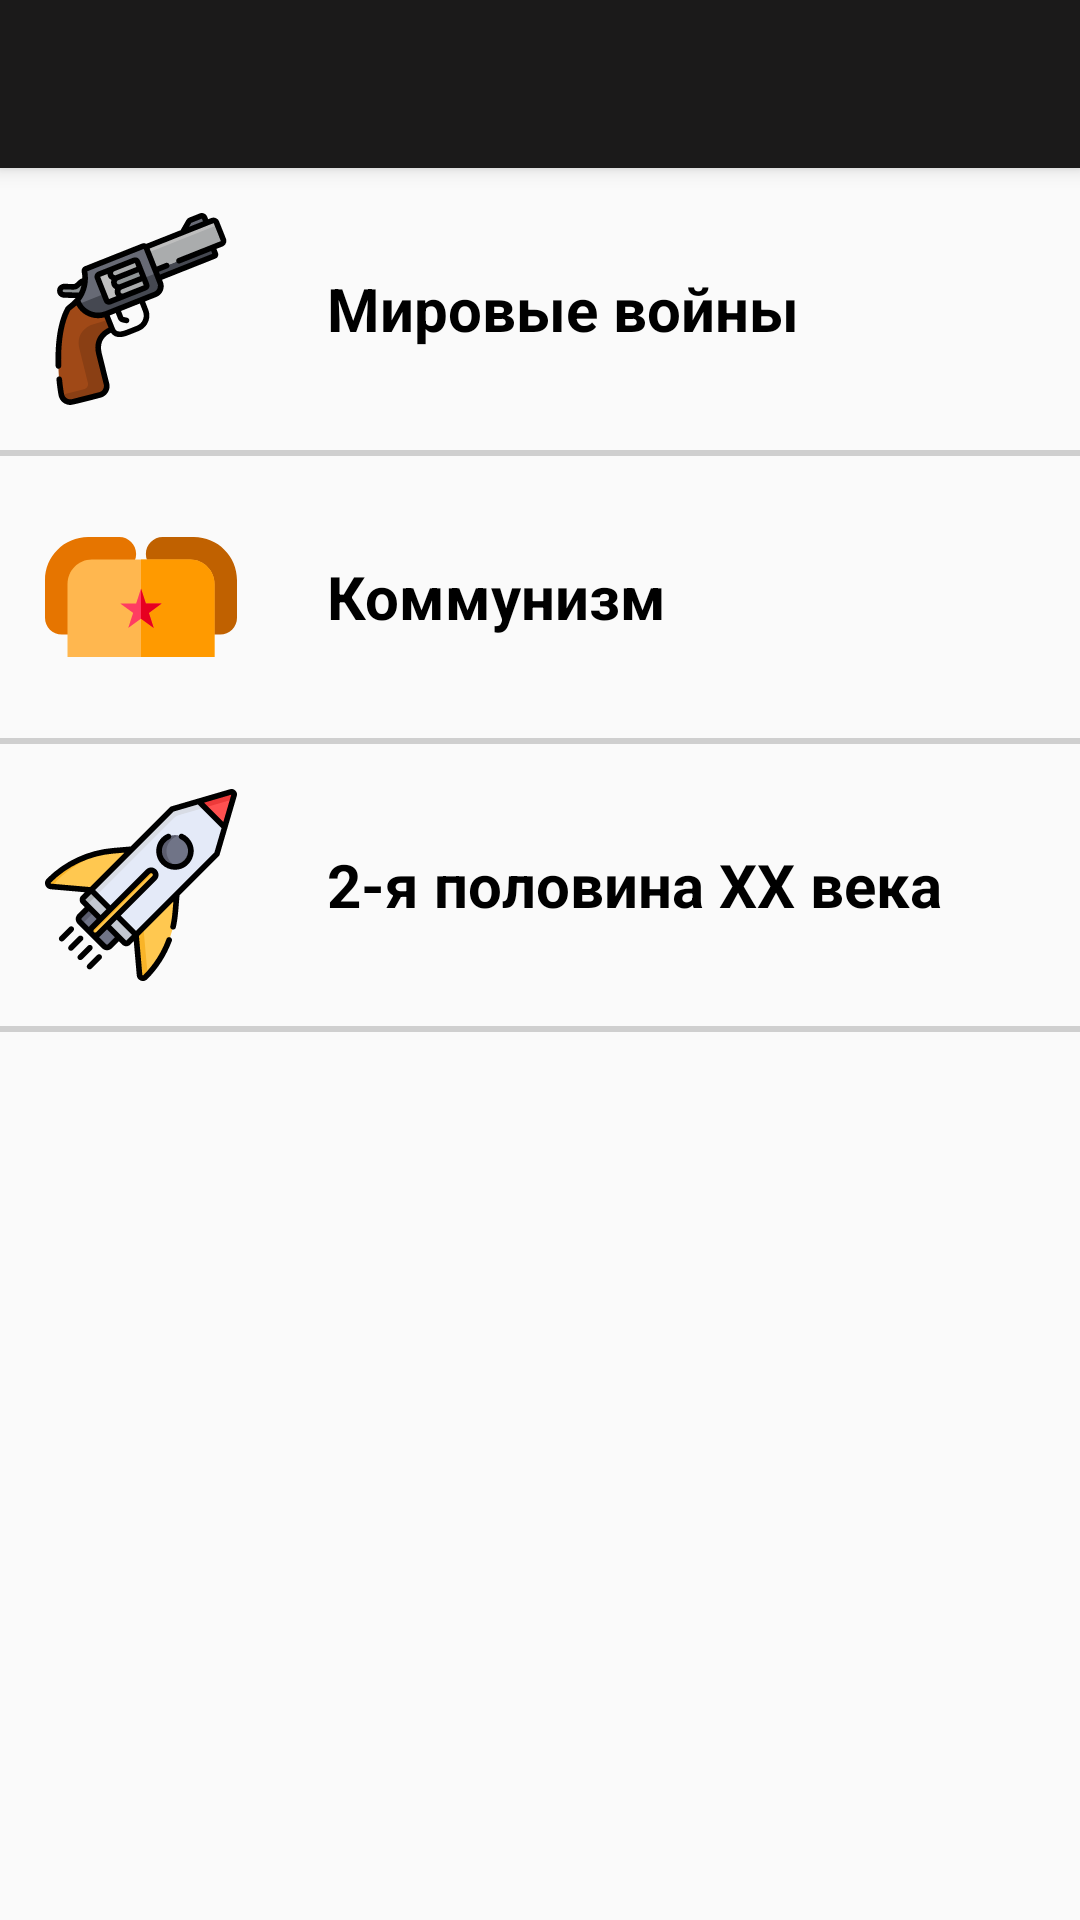

Layout XML and referenced resources for this Android screen:
<!-- AndroidManifest.xml: activity theme AppTheme.NoActionBar -->
<!-- res/layout/activity_twentieth.xml -->
<?xml version="1.0" encoding="utf-8"?>
<android.support.design.widget.CoordinatorLayout xmlns:android="http://schemas.android.com/apk/res/android"
    xmlns:app="http://schemas.android.com/apk/res-auto"
    xmlns:tools="http://schemas.android.com/tools"
    android:layout_width="match_parent"
    android:layout_height="match_parent"
    tools:context=".twentieth.TwentiethActivity">

    <android.support.design.widget.AppBarLayout
        android:layout_width="match_parent"
        android:layout_height="wrap_content"
        android:theme="@style/AppTheme.NoActionBar.AppBarOverlay">

        <android.support.v7.widget.Toolbar
            android:id="@+id/toolbar"
            android:layout_width="match_parent"
            android:layout_height="?attr/actionBarSize"
            android:background="?attr/colorPrimary"
            app:popupTheme="@style/AppTheme.NoActionBar.PopupOverlay" />

    </android.support.design.widget.AppBarLayout>

    <include layout="@layout/content_twentieth" />

</android.support.design.widget.CoordinatorLayout>
<!-- res/layout/content_twentieth.xml (included above) -->
<?xml version="1.0" encoding="utf-8"?>
<ScrollView xmlns:android="http://schemas.android.com/apk/res/android"
    xmlns:app="http://schemas.android.com/apk/res-auto"
    xmlns:tools="http://schemas.android.com/tools"
    android:layout_width="match_parent"
    android:layout_height="match_parent"
    app:layout_behavior="@string/appbar_scrolling_view_behavior"
    tools:context=".twentieth.TwentiethActivity"
    tools:showIn="@layout/activity_twentieth">

    <TableLayout
        android:layout_width="match_parent"
        android:layout_height="wrap_content"
        android:weightSum="7">

        <TableRow
            android:layout_width="match_parent"
            android:layout_height="wrap_content">

            <LinearLayout
                android:layout_width="match_parent"
                android:layout_height="wrap_content"
                android:layout_weight="1"
                android:onClick="toWorldWarsActivity">

                <ImageView
                    android:layout_width="64dp"
                    android:layout_height="64dp"
                    android:layout_margin="@dimen/rubrics_margin"
                    android:contentDescription="@string/twentieth_wars"
                    android:src="@drawable/ic_twentieth_wars"/>

                <TextView
                    android:layout_width="wrap_content"
                    android:layout_height="wrap_content"
                    android:layout_gravity="center"
                    android:layout_marginStart="@dimen/rubrics_margin"
                    android:text="@string/twentieth_wars"
                    android:textStyle="bold"
                    android:textSize="20sp"
                    android:textColor="@color/colorDark"/>

            </LinearLayout>

        </TableRow>

        <View android:layout_width="match_parent" android:layout_height="2dp" android:background="#50707070"/>

        <TableRow
            android:layout_width="match_parent"
            android:layout_height="wrap_content">

            <LinearLayout
                android:layout_width="match_parent"
                android:layout_height="wrap_content"
                android:layout_weight="1"
                android:onClick="toCommunismActivity">

                <ImageView
                    android:layout_width="64dp"
                    android:layout_height="64dp"
                    android:layout_margin="@dimen/rubrics_margin"
                    android:contentDescription="@string/twentieth_communism"
                    android:src="@drawable/ic_twentieth_communism"/>

                <TextView
                    android:layout_width="wrap_content"
                    android:layout_height="wrap_content"
                    android:layout_gravity="center"
                    android:layout_marginStart="@dimen/rubrics_margin"
                    android:text="@string/twentieth_communism"
                    android:textStyle="bold"
                    android:textSize="20sp"
                    android:textColor="@color/colorDark"/>

            </LinearLayout>

        </TableRow>

        <View android:layout_width="match_parent" android:layout_height="2dp" android:background="#50707070"/>

        <TableRow
            android:layout_width="match_parent"
            android:layout_height="wrap_content">

            <LinearLayout
                android:layout_width="match_parent"
                android:layout_height="wrap_content"
                android:layout_weight="1"
                android:onClick="toSecondHalfActivity">

                <ImageView
                    android:layout_width="64dp"
                    android:layout_height="64dp"
                    android:layout_margin="@dimen/rubrics_margin"
                    android:contentDescription="@string/twentieth_second_half"
                    android:src="@drawable/ic_twentieth_second_half"/>

                <TextView
                    android:layout_width="wrap_content"
                    android:layout_height="wrap_content"
                    android:layout_gravity="center"
                    android:layout_marginStart="@dimen/rubrics_margin"
                    android:text="@string/twentieth_second_half"
                    android:textStyle="bold"
                    android:textSize="20sp"
                    android:textColor="@color/colorDark"/>

            </LinearLayout>

        </TableRow>

        <View android:layout_width="match_parent" android:layout_height="2dp" android:background="#50707070"/>

    </TableLayout>

</ScrollView>
<!-- resources referenced by this layout -->
<resources>
  <color name="colorDark">#000000</color>
  <dimen name="rubrics_margin">15dp</dimen>
  <!-- drawable ic_twentieth_communism (drawable) -->
  <vector android:height="24dp" android:viewportHeight="512"
      android:viewportWidth="512" android:width="24dp" xmlns:android="http://schemas.android.com/apk/res/android">
      <path android:fillColor="#C06100" android:pathData="M467,356h-45V221c0,-19.299 -15.701,-35 -35,-35h-73c-24.813,0 -45,-20.187 -45,-45s20.187,-45 45,-45h83c63.411,0 115,51.589 115,115v100C512,335.813 491.813,356 467,356z"/>
      <path android:fillColor="#E67500" android:pathData="M90,356H45c-24.813,0 -45,-20.187 -45,-45V211C0,147.589 51.589,96 115,96h83c24.813,0 45,20.187 45,45s-20.187,45 -45,45h-73c-19.299,0 -35,15.701 -35,35V356z"/>
      <path android:fillColor="#FFB74F" android:pathData="M452,416H60V221c0,-35.841 29.159,-65 65,-65h262c35.841,0 65,29.159 65,65V416z"/>
      <path android:fillColor="#FF9A00" android:pathData="M452,221c0,-35.841 -29.159,-65 -65,-65H256v260h196V221z"/>
      <path android:fillColor="#FF3C62" android:pathData="M256,233.483l12.984,40.106l42.016,0l-33.992,24.787l12.984,40.107l-33.992,-24.787l-33.992,24.787l12.984,-40.107l-33.992,-24.787l42.016,0z"/>
      <path android:fillColor="#E70020" android:pathData="M311,273.589l-42.016,0l-12.984,-40.106l0,80.213l33.992,24.787l-12.984,-40.107z"/>
  </vector>
  <!-- drawable ic_twentieth_second_half: vector/xml drawable (drawable, 8840 chars, omitted) -->
  <!-- drawable ic_twentieth_wars: vector/xml drawable (drawable, 8103 chars, omitted) -->
  <string name="twentieth_communism">Коммунизм</string>
  <string name="twentieth_second_half">2-я половина XX века</string>
  <string name="twentieth_wars">Мировые войны</string>
  <style name="AppTheme.NoActionBar.AppBarOverlay" parent="ThemeOverlay.AppCompat.Dark.ActionBar" />
  <style name="AppTheme.NoActionBar.PopupOverlay" parent="ThemeOverlay.AppCompat.Light" />
  <style name="AppTheme.NoActionBar">
          <item name="windowActionBar">false</item>
          <item name="windowNoTitle">true</item>
      </style>
</resources>
